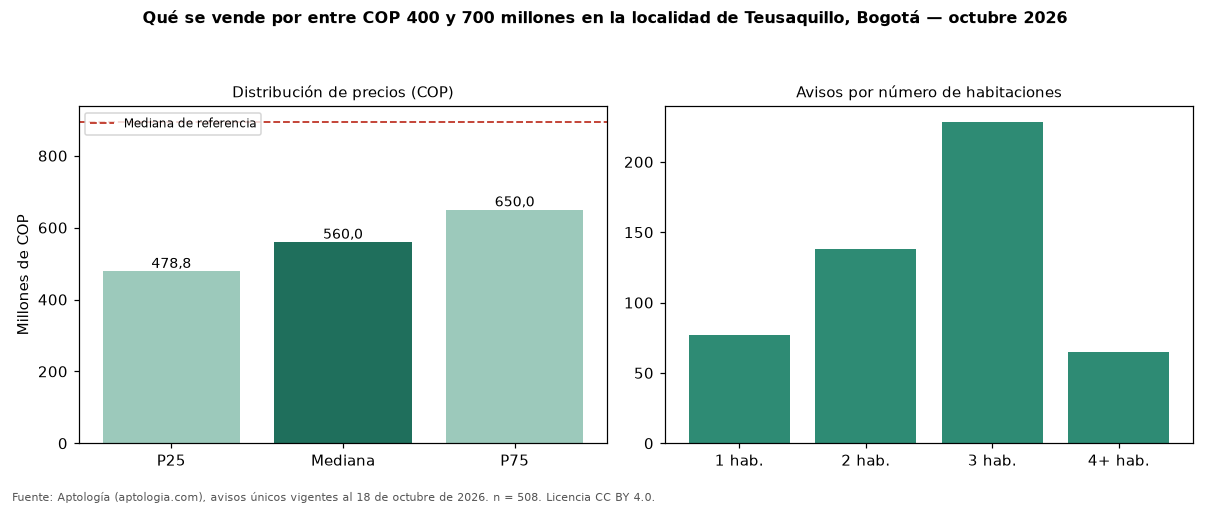

Data behind this chart, as committed beside it:
seccion, metrica, valor_cop, n
precio, p25, 478775000, 508
precio, mediana, 560000000, 508
precio, p75, 650000000, 508
cop_por_m2, p25, 5307930, 508
cop_por_m2, mediana, 6772513, 508
cop_por_m2, p75, 8813029, 508
area, area_mediana_m2, 80.0, 508
habitaciones, 1, 470000000, 77
habitaciones, 2, 500000000, 138
habitaciones, 3, 592500000, 228
habitaciones, 4+, 649900000, 65
administracion, mediana, 405900, 384
estrato, moda, 4, 
parqueadero, porcentaje_con_parqueadero, 82.1, 508
referencia, mediana_referencia, 892550000, 2343
referencia, mediana_cop_por_m2_referencia, 6666667, 2343
